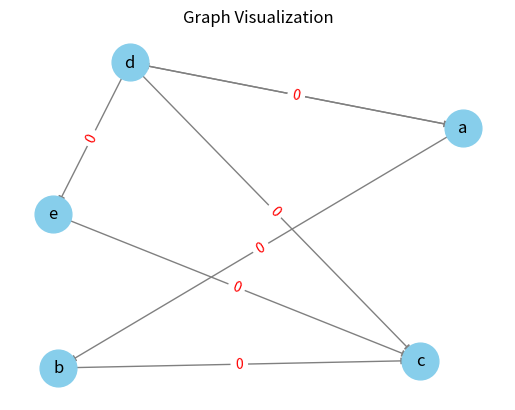

Source code (Python):
import matplotlib.pyplot as plt # type: ignore
import networkx as nx #type: ignore

# Function to visualize the graph
def visualize_graph(graph):
    # Convert the given Graph object to a networkx graph
    G = nx.DiGraph()  # Use DiGraph for a directed graph

    for u in graph.V():
        for v, w in graph.adj(u).items():
            G.add_edge(u, v, weight=w)

    # Create a layout for the graph
    pos = nx.spring_layout(G)

    # Draw the nodes
    nx.draw_networkx_nodes(G, pos, node_size=700, node_color="skyblue")

    # Draw the edges
    nx.draw_networkx_edges(G, pos, edge_color="gray", arrows=True)

    # Add labels to nodes
    nx.draw_networkx_labels(G, pos, font_size=12, font_color="black")

    # Add edge labels for weights
    edge_labels = nx.get_edge_attributes(G, 'weight')
    nx.draw_networkx_edge_labels(G, pos, edge_labels=edge_labels, font_color="red")

    # Show the plot
    plt.title("Graph Visualization")
    plt.axis("off")
    plt.savefig('graph.png')


class Graph:
    def __init__(self):
        self.nodes = {}

    def V(self):
        return self.nodes.keys()

    def size(self):
        return len(self.nodes)
    
    def adj(self, u):
        if u in self.nodes:
            return self.nodes[u]
        
    def insertNode(self, u):
        if u not in self.nodes:
            self.nodes[u] = {}

    def insertEdge(self, u, v, w=0):
        self.insertNode(u)
        self.insertNode(v)
        self.nodes[u][v] = w


g = Graph()

for u, v in [('a', 'b'), ('a', 'd'), ('b', 'c'), ('d', 'a'), ('d', 'c'), ('d', 'e'), ('e', 'c')]:
    g.insertEdge(u, v)

g.insertNode('f')


for u in g.V():
    print(u, "->", g.adj(u))

visualize_graph(g)
